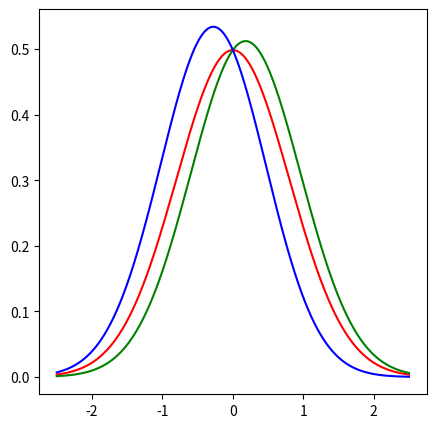

The matplotlib source for this figure: (Note: this script raises an exception after producing the figure.)
import matplotlib.pyplot as plt
import numpy as np
from scipy.stats import norm
from scipy.stats import skewnorm
import seaborn as sns

def plot_dist(num_bar):
    # [-2, 2]: 0.24
    fig, ax = plt.subplots(figsize=(5, 5))

    x_l = np.linspace(-2.5,2.5,1000)
    y_l = norm.pdf(x_l, loc=0.0, scale=0.8)    # for example

    # x_h = [-2, -1, 0, 1, 2]
    if num_bar == 5:
        x_h = [0] * 48 + [-1]*21 + [1]*21 + [2]* 4 + [-2] * 4
    elif num_bar == 1:
        x_h = [0] * 100 + [-1]*100 + [1]*100 + [2]* 100 + [-2] * 100
    g = sns.histplot(ax=ax, x=x_h, stat="probability", discrete=True, fill='black', color='black', alpha=0.5)

    g.set(ylabel=None)
    plt.setp(ax.patches, linewidth=0)
    sns.lineplot(ax=ax, x=x_l, y=y_l, color='black')
    plt.savefig(f"figures/dist_{num_bar}.png")


def plot_dists():
    fig, ax = plt.subplots(figsize=(5, 5))

    x_l = np.linspace(-2.5,2.5,1000)
    y_l_1 = norm.pdf(x_l, loc=0.0, scale=0.8)    # for example
    y_l_2 = skewnorm.pdf(x_l, loc=0.0, scale=0.8, a=0.3)
    y_l_3 = skewnorm.pdf(x_l, loc=0.0, scale=0.8, a=-0.5)

    sns.lineplot(ax=ax, x=x_l, y=y_l_1, color='red')
    sns.lineplot(ax=ax, x=x_l, y=y_l_2, color='g')
    sns.lineplot(ax=ax, x=x_l, y=y_l_3, color='b')

    plt.savefig(f"figures/dists.png")


def plot_dists_bar():
    fig, ax = plt.subplots(figsize=(5, 5))

    x_l = np.linspace(-2.5,2.5,1000)
    y_l_1 = norm.pdf(x_l, loc=0.0, scale=0.8)    # for example
    y_l_2 = skewnorm.pdf(x_l, loc=0.0, scale=0.8, a=0.3)
    y_l_3 = skewnorm.pdf(x_l, loc=0.0, scale=0.8, a=-0.5)

    sns.lineplot(ax=ax, x=x_l, y=y_l_1, color='red')
    sns.lineplot(ax=ax, x=x_l, y=y_l_2, color='g')
    sns.lineplot(ax=ax, x=x_l, y=y_l_3, color='b')

    x_h_1 = [0] * 48 + [-1]*21 + [1]*21 + [2]* 4 + [-2] * 4
    x_h_3 = [0] * 46 + [-1]*28 + [1]*15 + [2]* 1 + [-2] * 8
    x_h_2 = [0] * 47 + [-1]*18 + [1]*25 + [2]* 6 + [-2] * 2
    g1 = sns.histplot(ax=ax, x=x_h_1, stat="probability", discrete=True, fill='red', color='red', alpha=0.3)
    g2 = sns.histplot(ax=ax, x=x_h_2, stat="probability", discrete=True, fill='g', color='g', alpha=0.3)
    g3 = sns.histplot(ax=ax, x=x_h_3, stat="probability", discrete=True, fill='b', color='b', alpha=0.3)
    g1.set(ylabel=None)
    g2.set(ylabel=None)
    g3.set(ylabel=None)
    plt.setp(ax.patches, linewidth=0)

    plt.savefig(f"figures/dists_bar.png")


def plot_dists_bar_only():
    fig, ax = plt.subplots(figsize=(5, 5))

    x_h_1 = [0] * 48 + [-1]*21 + [1]*21 + [2]* 4 + [-2] * 4
    x_h_3 = [0] * 46 + [-1]*28 + [1]*15 + [2]* 1 + [-2] * 8
    x_h_2 = [0] * 47 + [-1]*18 + [1]*25 + [2]* 6 + [-2] * 2
    g1 = sns.histplot(ax=ax, x=x_h_1, stat="probability", discrete=True, fill='red', color='red', alpha=0.3)
    g2 = sns.histplot(ax=ax, x=x_h_2, stat="probability", discrete=True, fill='g', color='g', alpha=0.3)
    g3 = sns.histplot(ax=ax, x=x_h_3, stat="probability", discrete=True, fill='b', color='b', alpha=0.3)
    g1.set(ylabel=None)
    g2.set(ylabel=None)
    g3.set(ylabel=None)
    plt.setp(ax.patches, linewidth=0)

    plt.savefig(f"figures/dists_bar_only.png")


def plot_dists_bar_max():
    fig, ax = plt.subplots(figsize=(5, 5))

    x_h_1 = [0] * 48 + [-1]*21 + [1]*21 + [2]* 4 + [-2] * 4
    x_h_2 = [0] * 46 + [-1]*28 + [1]*15 + [2]* 1 + [-2] * 8
    x_h_3 = [0] * 47 + [-1]*18 + [1]*25 + [2]* 6 + [-2] * 2
    g1 = sns.histplot(ax=ax, x=x_h_1, stat="probability", discrete=True, fill='black', color='black', alpha=1.0)
    g2 = sns.histplot(ax=ax, x=x_h_2, stat="probability", discrete=True, fill='black', color='black', alpha=1.0)
    g3 = sns.histplot(ax=ax, x=x_h_3, stat="probability", discrete=True, fill='black', color='black', alpha=1.0)
    g1.set(ylabel=None)
    g2.set(ylabel=None)
    g3.set(ylabel=None)
    plt.setp(ax.patches, linewidth=0)

    plt.savefig(f"figures/dists_bar_max.png")


if __name__ == "__main__":
    # print('test')
    # plot_dist(num_bar=5)
    # plot_dist(num_bar=1)
    plot_dists()
    plot_dists_bar()
    plot_dists_bar_only()
    plot_dists_bar_max()

    

